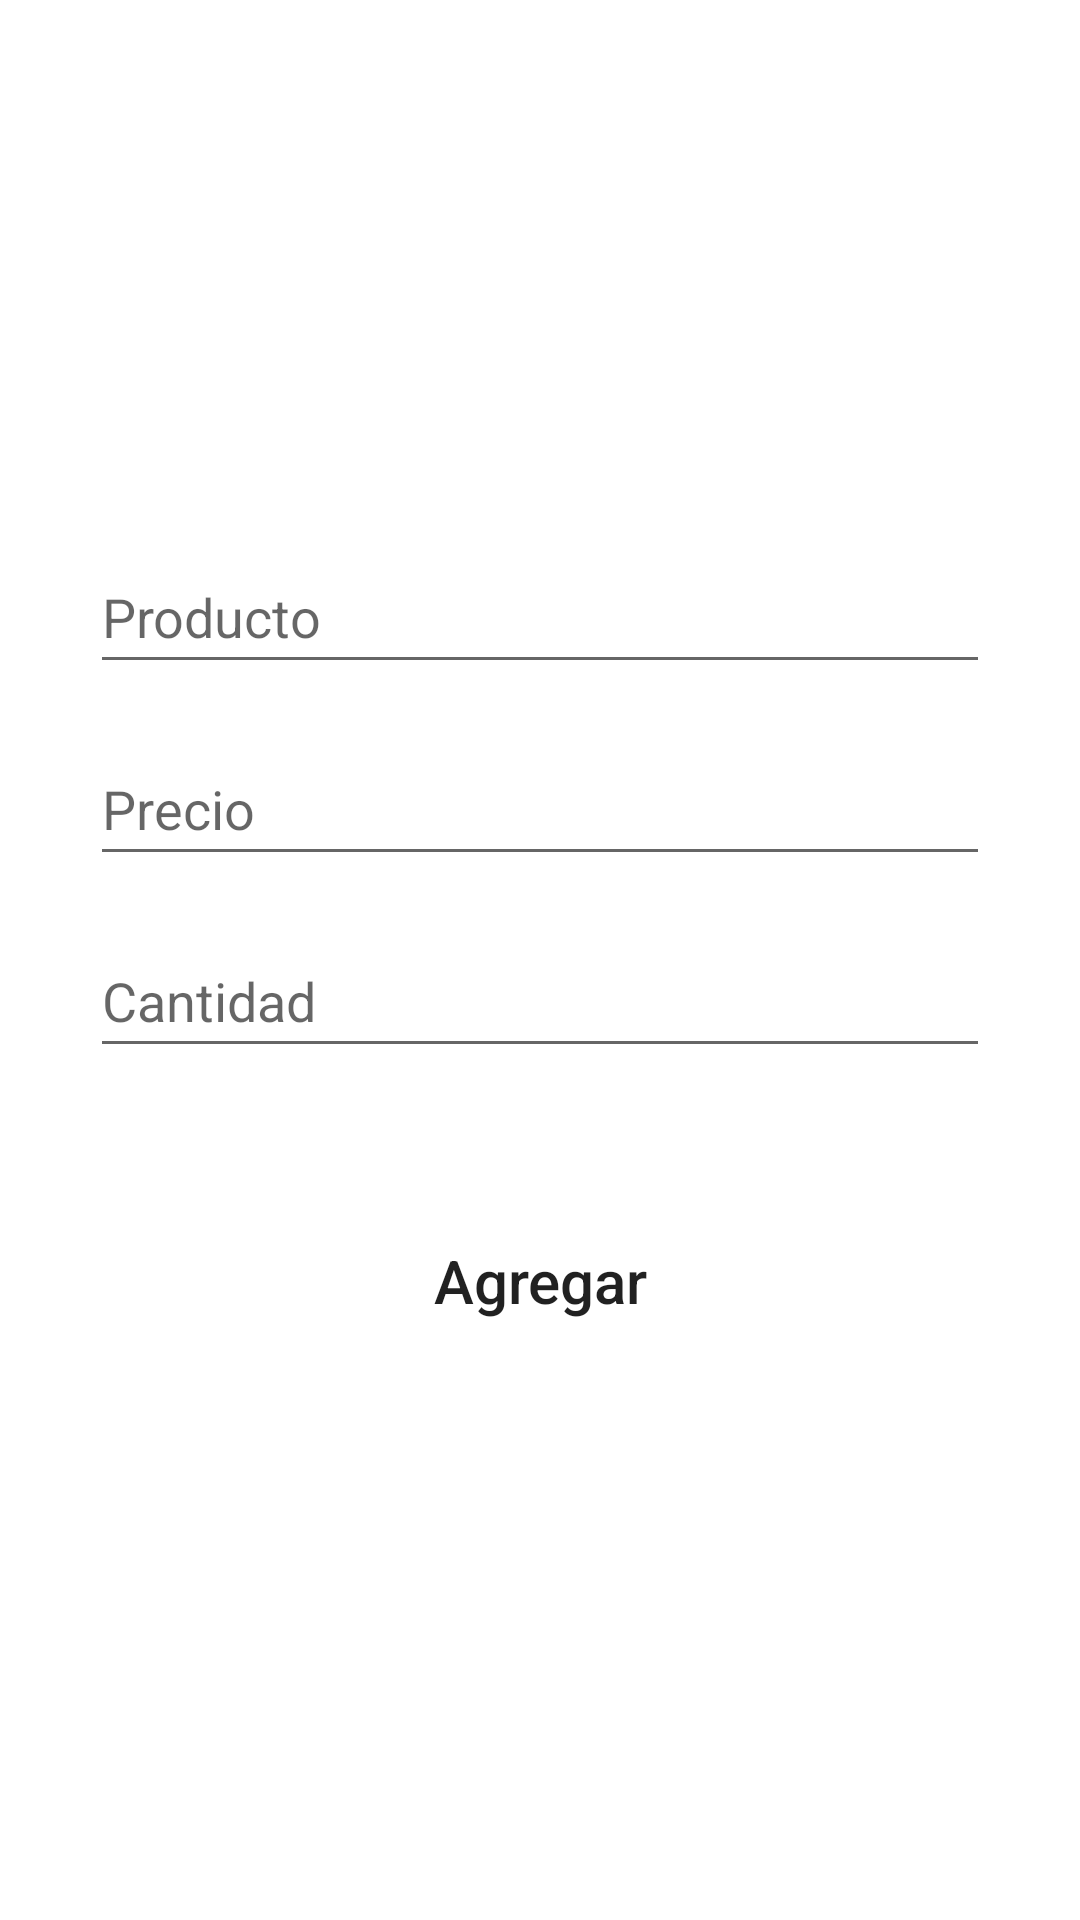

Layout XML and referenced resources for this Android screen:
<!-- AndroidManifest.xml: application theme Theme.ListaInventario -->
<!-- res/layout/activity_add.xml -->
<?xml version="1.0" encoding="utf-8"?>
<androidx.constraintlayout.widget.ConstraintLayout xmlns:android="http://schemas.android.com/apk/res/android"
    xmlns:app="http://schemas.android.com/apk/res-auto"
    xmlns:tools="http://schemas.android.com/tools"
    android:layout_width="match_parent"
    android:layout_height="match_parent"
    tools:context=".Agregar"
    android:padding="30dp">

    <EditText
        android:id="@+id/producto_input"
        android:layout_width="match_parent"
        android:layout_height="wrap_content"
        android:layout_marginTop="150dp"
        android:ems="10"
        android:hint="Producto"
        android:inputType="textPersonName"
        android:minHeight="48dp"
        app:layout_constraintEnd_toEndOf="parent"
        app:layout_constraintStart_toStartOf="parent"
        app:layout_constraintTop_toTopOf="parent" />

    <EditText
        android:id="@+id/precio_input"
        android:layout_width="match_parent"
        android:layout_height="wrap_content"
        android:layout_marginTop="16dp"
        android:ems="10"
        android:hint="Precio"
        android:inputType="number|numberDecimal"
        android:minHeight="48dp"
        app:layout_constraintEnd_toEndOf="parent"
        app:layout_constraintStart_toStartOf="parent"
        app:layout_constraintTop_toBottomOf="@+id/producto_input" />

    <EditText
        android:id="@+id/cantidad_input"
        android:layout_width="match_parent"
        android:layout_height="wrap_content"
        android:layout_marginTop="16dp"
        android:ems="10"
        android:hint="Cantidad"
        android:inputType="number"
        android:minHeight="48dp"
        app:layout_constraintEnd_toEndOf="parent"
        app:layout_constraintStart_toStartOf="parent"
        app:layout_constraintTop_toBottomOf="@+id/precio_input" />

    <Button
        android:id="@+id/add_button"
        android:layout_width="match_parent"
        android:layout_height="70dp"
        android:layout_marginTop="36dp"
        android:background="@drawable/button_rounded"
        android:text="Agregar"
        android:textAllCaps="false"
        android:textSize="20sp"
        app:layout_constraintEnd_toEndOf="parent"
        app:layout_constraintHorizontal_bias="0.491"
        app:layout_constraintStart_toStartOf="parent"
        app:layout_constraintTop_toBottomOf="@+id/cantidad_input" />
</androidx.constraintlayout.widget.ConstraintLayout>
<!-- resources referenced by this layout -->
<resources>
  <style name="Theme.ListaInventario" parent="Theme.MaterialComponents.DayNight.DarkActionBar">
          
          <item name="colorPrimary">#56E165</item>
          <item name="colorPrimaryVariant">@color/purple_700</item>
          <item name="colorOnPrimary">@color/white</item>
          
          <item name="colorSecondary">@color/teal_200</item>
          <item name="colorSecondaryVariant">@color/teal_700</item>
          <item name="colorOnSecondary">@color/black</item>
          
          <item name="android:statusBarColor">?attr/colorPrimaryVariant</item>
          
      </style>
  <!-- not gathered from this repository: default colours our renderer supplied (Android Studio template values) -->
  <color name="purple_700">#FF3700B3</color>
  <color name="teal_200">#FF03DAC5</color>
  <color name="teal_700">#FF018786</color>
  <color name="black">#FF000000</color>
  <color name="white">#FFFFFFFF</color>
</resources>
